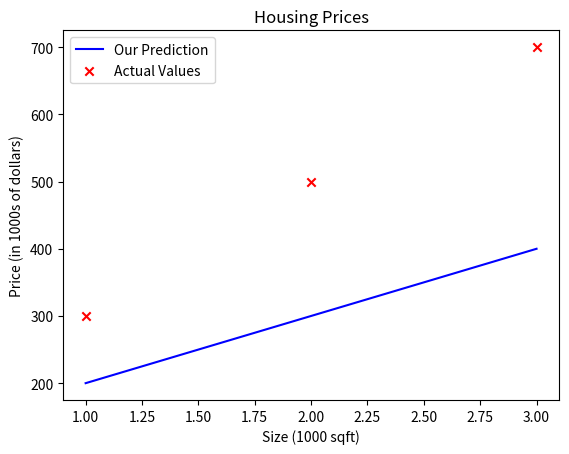

Python code for this plot:
import numpy as np
import matplotlib.pyplot as plt
x_train = np.array([1.0, 2.0, 3.0])
y_train = np.array([300.0, 500.0, 700.0])
w = 100
b = 100
def compute_model_output(x, w, b):
    """
    Computes the prediction of a linear model
    Args:
      x (ndarray (m,)): Data, m examples 
      w,b (scalar)    : model parameters  
    Returns
      y (ndarray (m,)): target values
    """
    m = x.shape[0]
    f_wb = np.zeros(m)
    for i in range(m):
        f_wb[i] = w * x[i] + b
        
    return f_wb
tmp_f_wb = compute_model_output(x_train, w, b)

# Plot our model prediction
plt.plot(x_train, tmp_f_wb, c='b',label='Our Prediction')

# Plot the data points
plt.scatter(x_train, y_train, marker='x', c='r',label='Actual Values')

# Set the title
plt.title("Housing Prices")
# Set the y-axis label
plt.ylabel('Price (in 1000s of dollars)')
# Set the x-axis label
plt.xlabel('Size (1000 sqft)')
plt.legend()
plt.show()

